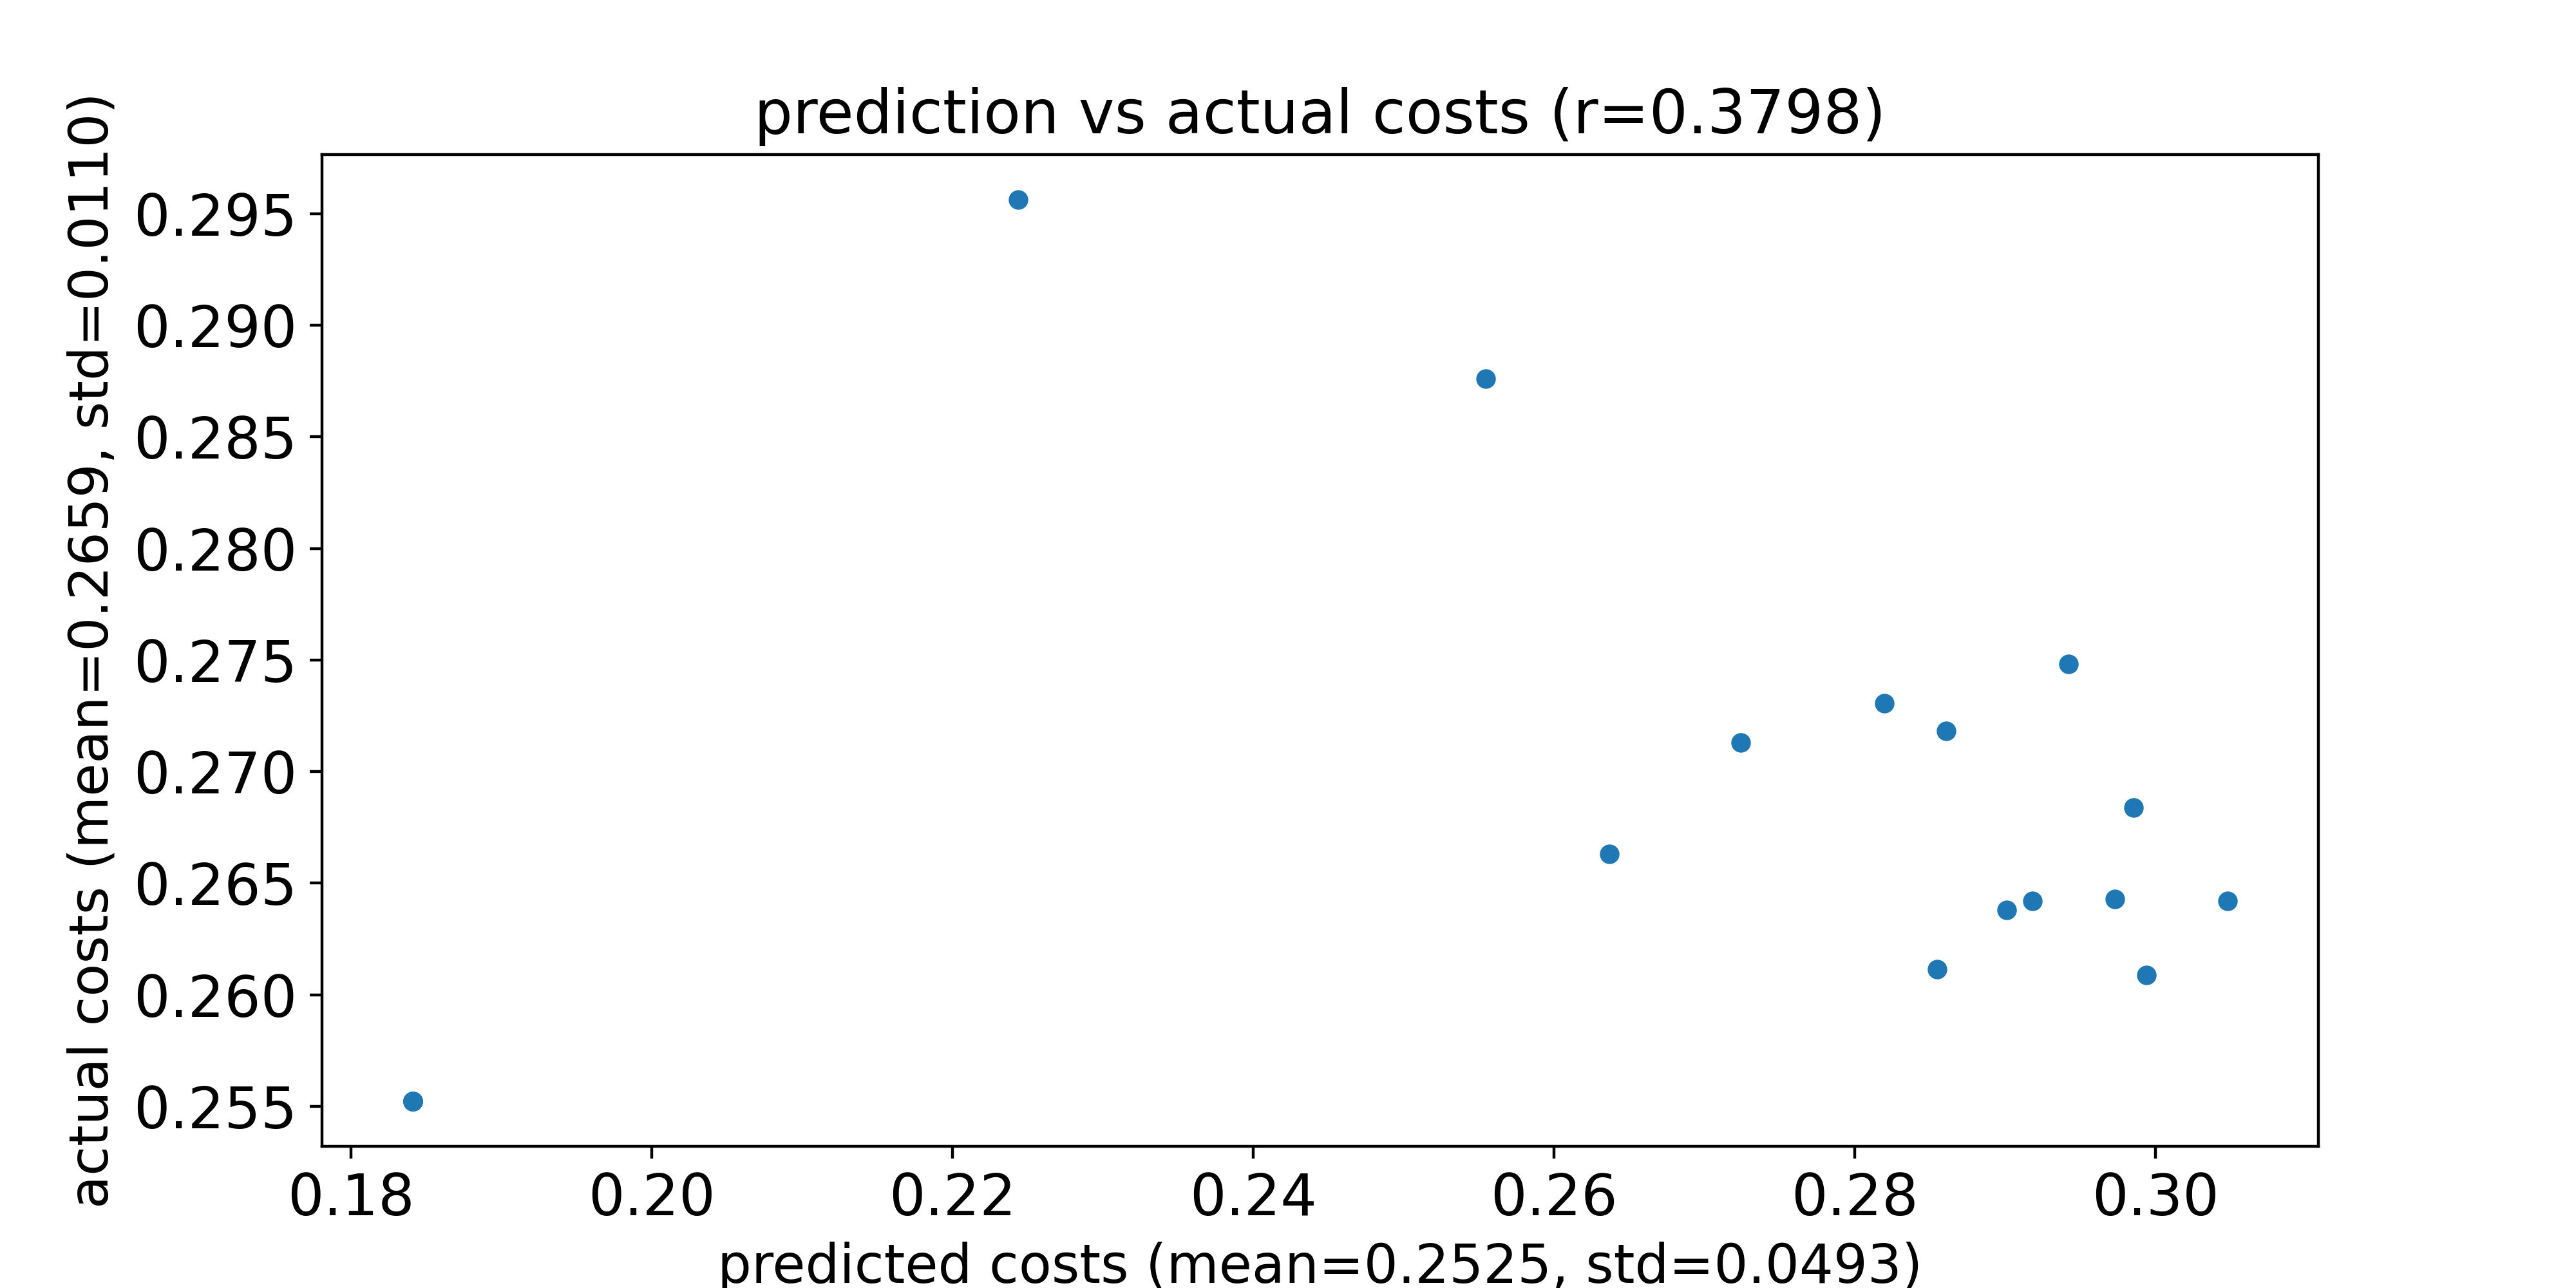

Values plotted in this chart, from the file beside it:
predicted costs, actual costs
0.282, 0.2731
0.2901, 0.2638
0.3048, 0.2642
0.2555, 0.2876
0.2973, 0.2643
0.2724, 0.2713
0.2942, 0.2748
0.2918, 0.2642
0.2861, 0.2718
0.2855, 0.2611
0.2243, 0.2956
0.2985, 0.2684
0.2637, 0.2663
0.2994, 0.2609
0.1841, 0.2552
0.1841, 0.2552
0.1841, 0.2552
0.1841, 0.2552
0.1841, 0.2552
0.1841, 0.2552
